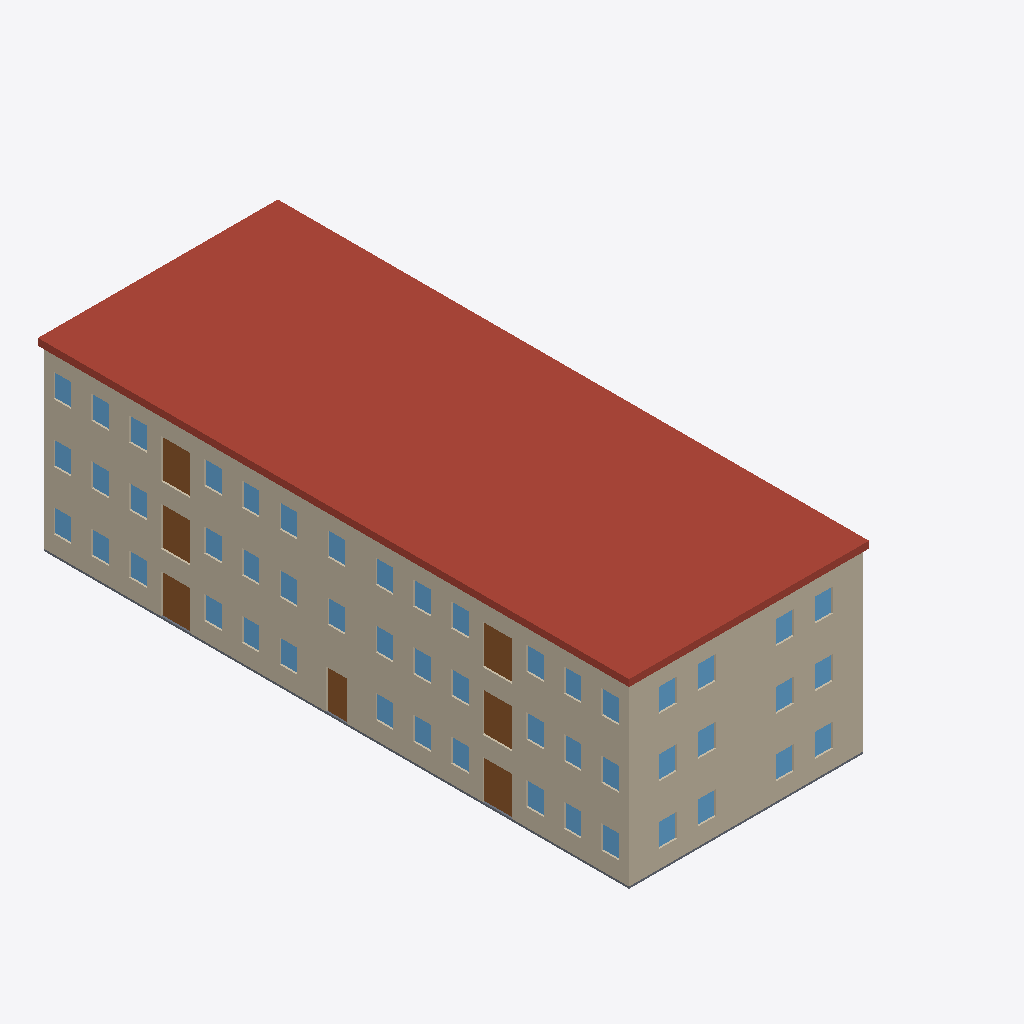
Isometric view of an IFC building model (IFC-SPF (STEP), schema IFC4, length unit metre), seen from the south-west, elements coloured by IFC class: 50 windows (light blue), 9 walls (beige), 7 doors (brown), 1 roof (red-brown), 1 slab (grey).
Extent 18.6 m × 30.8 m × 9.6 m (x, y, z). Storeys (3): Level 1 at 0.00 m; Level 2 at 3.05 m; Level 3 at 6.10 m. Elements (258): 116 IfcWall, 100 IfcWindow, 27 IfcDoor, 12 IfcSlab, 2 IfcStair, 1 IfcRailing.

HEADER;
FILE_DESCRIPTION(('ViewDefinition[DesignTransferView]'),'2;1');
FILE_NAME('/dev/null','2026-11-19T00:00:00',(''),(''),'IfcOpenShell 0.9.0.post1','IfcOpenShell 0.9.0.post1','Nobody');
FILE_SCHEMA(('IFC4'));
ENDSEC;
DATA;
#1=IFCPROJECT('1EXyPVpkfK_AEbHTSY6SXC',$,'brownfield-compute pass 3f: the walk-up''s bid set (addendum-4)',$,$,$,$,(#17),#12);
#19=IFCSITE('0HfhL_WVfQvesfQZrh$ZZ3',$,'the walk-up''s site (not georeferenced)',$,$,#27,$,$,$,$,$,$,$,$);
#20=IFCBUILDING('0I7dnGlPzIQhLkkFUdpwTk',$,'12-flat walk-up','forge `apartment` (CortenForge 0.9): 3-storey walk-up, 100 x 40 ft, 12 flats; Addendum 4: the glass''s SHGC (brownfield systems)',$,#32,$,$,$,$,$,$);
#33=IFCBUILDINGSTOREY('3PJcOY3orN_uLWP6bZLqCg',$,'Level 1',$,$,#39,$,$,$,0.0);
#40=IFCBUILDINGSTOREY('0jHoNkCHjMfOgdMSX3x$SZ',$,'Level 2',$,$,#45,$,$,$,3.048);
#46=IFCBUILDINGSTOREY('0SSOUJXF1GLf1lqOOIpwp1',$,'Level 3',$,$,#51,$,$,$,6.096);
#660=IFCSLAB('1tpUA9JCLPi8YknkPp5s0O',$,'roof',$,$,#669,#678,$,.ROOF.);
#163=IFCWALL('05p4wV96HRrxVOE_hLquX0',$,'ext-front-2',$,$,#174,#183,$,$);
#81=IFCWALL('0DU2yu_FzTWe$RxLQxo6Op',$,'ext-front-1',$,$,#93,#102,$,$);
#244=IFCWALL('3FhX1__OLSBvYyFvrshwWr',$,'ext-front-3',$,$,#255,#264,$,$);
#204=IFCWALL('3e0HHDpfnL9h0eEKEv4uBB',$,'ext-left-2',$,$,#214,#223,$,$);
#123=IFCWALL('1_4r_BmaLO18H4AtPDD0dh',$,'ext-left-1',$,$,#133,#142,$,$);
#285=IFCWALL('35QzwyB$TTCRCLW$LlZz85',$,'ext-left-3',$,$,#295,#304,$,$);
#562=IFCSLAB('0cDuKnVlvHqgCLf$b5xPj8',$,'slab-ground',$,$,#574,#583,$,.BASESLAB.);
#4038=IFCDOOR('1JIKmGDUbN$ujpbu6ANToH',$,'1-front-left/front/3',$,$,#4044,#4053,'1-front-left/front/3',2.032,1.524,$,$,$);
#5758=IFCDOOR('0afS$QpArOvOeW0Pv8Le60',$,'2-front-left/front/3',$,$,#5764,#5773,'2-front-left/front/3',2.032,1.524,$,$,$);
#7527=IFCDOOR('13V$vbh4vNQRZW4ekNb4AQ',$,'3-front-left/front/3',$,$,#7533,#7542,'3-front-left/front/3',2.032,1.524,$,$,$);
#4453=IFCDOOR('34dxumT9TOnxy9Wdk0g2cA',$,'1-front-right/front/3',$,$,#4459,#4468,'1-front-right/front/3',2.032,1.524,$,$,$);
#6173=IFCDOOR('1QSQ4Zu5nVSR08PxudVehr',$,'2-front-right/front/3',$,$,#6179,#6188,'2-front-right/front/3',2.032,1.524,$,$,$);
#7942=IFCDOOR('17Vw$5e$1H2OFKp4iF0jEj',$,'3-front-right/front/3',$,$,#7948,#7957,'3-front-right/front/3',2.032,1.524,$,$,$);
#4734=IFCDOOR('2y0Y4pZFLSwuQLrKv_nX7r',$,'1-stair/front/0',$,$,#4741,#4750,'1-stair/front/0',2.032,1.0668,$,$,$);
#3381=IFCWINDOW('3wNaWPJ4XN2vbiULwQhfWv',$,'1-back-left/left/0',$,$,#3387,#3396,'1-back-left/left/0',1.2192,0.9144,$,$,$);
#5712=IFCWINDOW('2BCGlVrtHLEv2ZgPNqY$sq',$,'2-front-left/front/2',$,$,#5718,#5727,'2-front-left/front/2',1.2192,0.9144,$,$,$);
#5939=IFCWINDOW('2TlY8t7iTQ5gsYFlYgwz52',$,'2-front-left/left/0',$,$,#5945,#5954,'2-front-left/left/0',1.2192,0.9144,$,$,$);
#7662=IFCWINDOW('1jzh77CvvHA8FnDg4KP8np',$,'3-front-left/front/6',$,$,#7668,#7677,'3-front-left/front/6',1.2192,0.9144,$,$,$);
#7754=IFCWINDOW('1Sr$iaahzH98R3PWwUuDXZ',$,'3-front-left/left/1',$,$,#7760,#7769,'3-front-left/left/1',1.2192,0.9144,$,$,$);
#3431=IFCWINDOW('13HK7Y1RvGRQ4ljIO8hvci',$,'1-back-left/left/1',$,$,#3437,#3446,'1-back-left/left/1',1.2192,0.9144,$,$,$);
#3896=IFCWINDOW('0GWk7TB9HIBvkM6lIndjE1',$,'1-front-left/front/0',$,$,#3902,#3911,'1-front-left/front/0',1.2192,0.9144,$,$,$);
#3992=IFCWINDOW('1bwa3d1$fHQQibsRQviExr',$,'1-front-left/front/2',$,$,#3998,#4007,'1-front-left/front/2',1.2192,0.9144,$,$,$);
#4081=IFCWINDOW('3aNcAoL5DJZhuvlh5hQhKT',$,'1-front-left/front/4',$,$,#4087,#4096,'1-front-left/front/4',1.2192,0.9144,$,$,$);
#4127=IFCWINDOW('3wHMDdLl5MNfvoXm5jJ1zG',$,'1-front-left/front/5',$,$,#4133,#4142,'1-front-left/front/5',1.2192,0.9144,$,$,$);
#4219=IFCWINDOW('3BMAJTZY5OhxBJ7s2MB25v',$,'1-front-left/left/0',$,$,#4225,#4234,'1-front-left/left/0',1.2192,0.9144,$,$,$);
#4173=IFCWINDOW('27De1wXdvKBxdNtm5agpiJ',$,'1-front-left/front/6',$,$,#4179,#4188,'1-front-left/front/6',1.2192,0.9144,$,$,$);
#4265=IFCWINDOW('19oJE6qR9VnQyTOKbB7vTD',$,'1-front-left/left/1',$,$,#4271,#4280,'1-front-left/left/1',1.2192,0.9144,$,$,$);
#4315=IFCWINDOW('2VrOnofJLTHfwE9cFFqI30',$,'1-front-right/front/0',$,$,#4321,#4330,'1-front-right/front/0',1.2192,0.9144,$,$,$);
#4407=IFCWINDOW('3J6QKehIHH8B1UKXdDB4GY',$,'1-front-right/front/2',$,$,#4413,#4422,'1-front-right/front/2',1.2192,0.9144,$,$,$);
#4496=IFCWINDOW('0ZymwgLufTRf4FktRKJxmf',$,'1-front-right/front/4',$,$,#4502,#4511,'1-front-right/front/4',1.2192,0.9144,$,$,$);
#4542=IFCWINDOW('0msxLK6h1RFfoKReG05Ucx',$,'1-front-right/front/5',$,$,#4548,#4557,'1-front-right/front/5',1.2192,0.9144,$,$,$);
#4592=IFCWINDOW('3_HnOoTUnNc9Qeq08MknTA',$,'1-front-right/front/6',$,$,#4598,#4607,'1-front-right/front/6',1.2192,0.9144,$,$,$);
#5151=IFCWINDOW('1xTgdNJPHLmeUrRghxUOk6',$,'2-back-left/left/1',$,$,#5157,#5166,'2-back-left/left/1',1.2192,0.9144,$,$,$);
#5101=IFCWINDOW('0Z8NRr_izRswih8FfT3Que',$,'2-back-left/left/0',$,$,#5107,#5116,'2-back-left/left/0',1.2192,0.9144,$,$,$);
#5616=IFCWINDOW('1y_2cpiCPNl9P0hJBMT_fY',$,'2-front-left/front/0',$,$,#5622,#5631,'2-front-left/front/0',1.2192,0.9144,$,$,$);
#5801=IFCWINDOW('1SwwCOYB1L2BNOexz0gHeW',$,'2-front-left/front/4',$,$,#5807,#5816,'2-front-left/front/4',1.2192,0.9144,$,$,$);
#5847=IFCWINDOW('3vev8HFY1SgPCXlldsa7h$',$,'2-front-left/front/5',$,$,#5853,#5862,'2-front-left/front/5',1.2192,0.9144,$,$,$);
#5893=IFCWINDOW('2j3tHa4R9G08EQMbdeQ3TC',$,'2-front-left/front/6',$,$,#5899,#5908,'2-front-left/front/6',1.2192,0.9144,$,$,$);
#5985=IFCWINDOW('18fxn4ru5HWxalYLZbW5Gl',$,'2-front-left/left/1',$,$,#5991,#6000,'2-front-left/left/1',1.2192,0.9144,$,$,$);
#6035=IFCWINDOW('3fCtG4aFzGxxJNogFNPYqc',$,'2-front-right/front/0',$,$,#6041,#6050,'2-front-right/front/0',1.2192,0.9144,$,$,$);
#6216=IFCWINDOW('1A4Bp9nSfQgfqBijxDsdkd',$,'2-front-right/front/4',$,$,#6222,#6231,'2-front-right/front/4',1.2192,0.9144,$,$,$);
#6127=IFCWINDOW('0DM_rRmu5MhgoiCWyR2rxs',$,'2-front-right/front/2',$,$,#6133,#6142,'2-front-right/front/2',1.2192,0.9144,$,$,$);
#6312=IFCWINDOW('0jUwHdkkvUWeBCWGAtsejU',$,'2-front-right/front/6',$,$,#6318,#6327,'2-front-right/front/6',1.2192,0.9144,$,$,$);
#6262=IFCWINDOW('1UesYXOoHROBYeqYJBDGA$',$,'2-front-right/front/5',$,$,#6268,#6277,'2-front-right/front/5',1.2192,0.9144,$,$,$);
#6501=IFCWINDOW('2tGE7u1tXTbwc9973ttzUT',$,'2-stair/front/0',$,$,#6507,#6516,'2-stair/front/0',1.2192,0.9144,$,$,$);
#6870=IFCWINDOW('2IsCi6njbJZwO30zI1tOs5',$,'3-back-left/left/0',$,$,#6876,#6885,'3-back-left/left/0',1.2192,0.9144,$,$,$);
#6920=IFCWINDOW('1IPsDWQpbP1gJEgz4fqMFy',$,'3-back-left/left/1',$,$,#6926,#6935,'3-back-left/left/1',1.2192,0.9144,$,$,$);
#7385=IFCWINDOW('1pZqKUTSnK6BlbzYOXZiNb',$,'3-front-left/front/0',$,$,#7391,#7400,'3-front-left/front/0',1.2192,0.9144,$,$,$);
#7481=IFCWINDOW('3UG8uyEwjUDhW5Q2f27hXG',$,'3-front-left/front/2',$,$,#7487,#7496,'3-front-left/front/2',1.2192,0.9144,$,$,$);
#7570=IFCWINDOW('0PqCyGCJTTBgvWGNNoW9bt',$,'3-front-left/front/4',$,$,#7576,#7585,'3-front-left/front/4',1.2192,0.9144,$,$,$);
#7616=IFCWINDOW('081CjNzUXPBO3xlUEdLIru',$,'3-front-left/front/5',$,$,#7622,#7631,'3-front-left/front/5',1.2192,0.9144,$,$,$);
#7708=IFCWINDOW('3OTMLM3wzIwQt1vpvDxtiU',$,'3-front-left/left/0',$,$,#7714,#7723,'3-front-left/left/0',1.2192,0.9144,$,$,$);
#7804=IFCWINDOW('25KLOuEVrOK990Yw2_QWXQ',$,'3-front-right/front/0',$,$,#7810,#7819,'3-front-right/front/0',1.2192,0.9144,$,$,$);
#7896=IFCWINDOW('3_fBI77nvVLPAXgiEobizB',$,'3-front-right/front/2',$,$,#7902,#7911,'3-front-right/front/2',1.2192,0.9144,$,$,$);
#7985=IFCWINDOW('1zf3LsNOnJBvlQCccOZmNs',$,'3-front-right/front/4',$,$,#7991,#8000,'3-front-right/front/4',1.2192,0.9144,$,$,$);
#8031=IFCWINDOW('2L0VabceXJoOgCNfmNuP4z',$,'3-front-right/front/5',$,$,#8037,#8046,'3-front-right/front/5',1.2192,0.9144,$,$,$);
#8081=IFCWINDOW('2M_jdSTjjJ6eMvscbjrZvI',$,'3-front-right/front/6',$,$,#8087,#8096,'3-front-right/front/6',1.2192,0.9144,$,$,$);
#8269=IFCWINDOW('1Fqd_IJM9SlRizzvlmxgr$',$,'3-stair/front/0',$,$,#8275,#8284,'3-stair/front/0',1.2192,0.9144,$,$,$);
#3946=IFCWINDOW('0vF_ptjkzPQPETvzTrsz6o',$,'1-front-left/front/1',$,$,#3952,#3961,'1-front-left/front/1',1.2192,0.9144,$,$,$);
#4361=IFCWINDOW('2EzVei15fQOulPpI3jAuAZ',$,'1-front-right/front/1',$,$,#4367,#4376,'1-front-right/front/1',1.2192,0.9144,$,$,$);
#5666=IFCWINDOW('1wlGOTMijRNwQ4CmM35XfE',$,'2-front-left/front/1',$,$,#5672,#5681,'2-front-left/front/1',1.2192,0.9144,$,$,$);
#6081=IFCWINDOW('3h0pcIFCfMRxIN7ce$Ys8n',$,'2-front-right/front/1',$,$,#6087,#6096,'2-front-right/front/1',1.2192,0.9144,$,$,$);
#7435=IFCWINDOW('3IIaxCzFTHCPKK$LUBXnkk',$,'3-front-left/front/1',$,$,#7441,#7450,'3-front-left/front/1',1.2192,0.9144,$,$,$);
#7850=IFCWINDOW('1XXhZqlSDURxg784ya6ETL',$,'3-front-right/front/1',$,$,#7856,#7865,'3-front-right/front/1',1.2192,0.9144,$,$,$);
#103=IFCWALL('3lK8NeAbnTyh5eiGIE8_pe',$,'ext-back-1',$,$,#113,#122,$,$);
#184=IFCWALL('0PNX3oSmXTyQpWWFiEwhCV',$,'ext-back-2',$,$,#194,#203,$,$);
#265=IFCWALL('1WrNbK0ivQMeM5p$iddXjQ',$,'ext-back-3',$,$,#275,#284,$,$);
ENDSEC;
